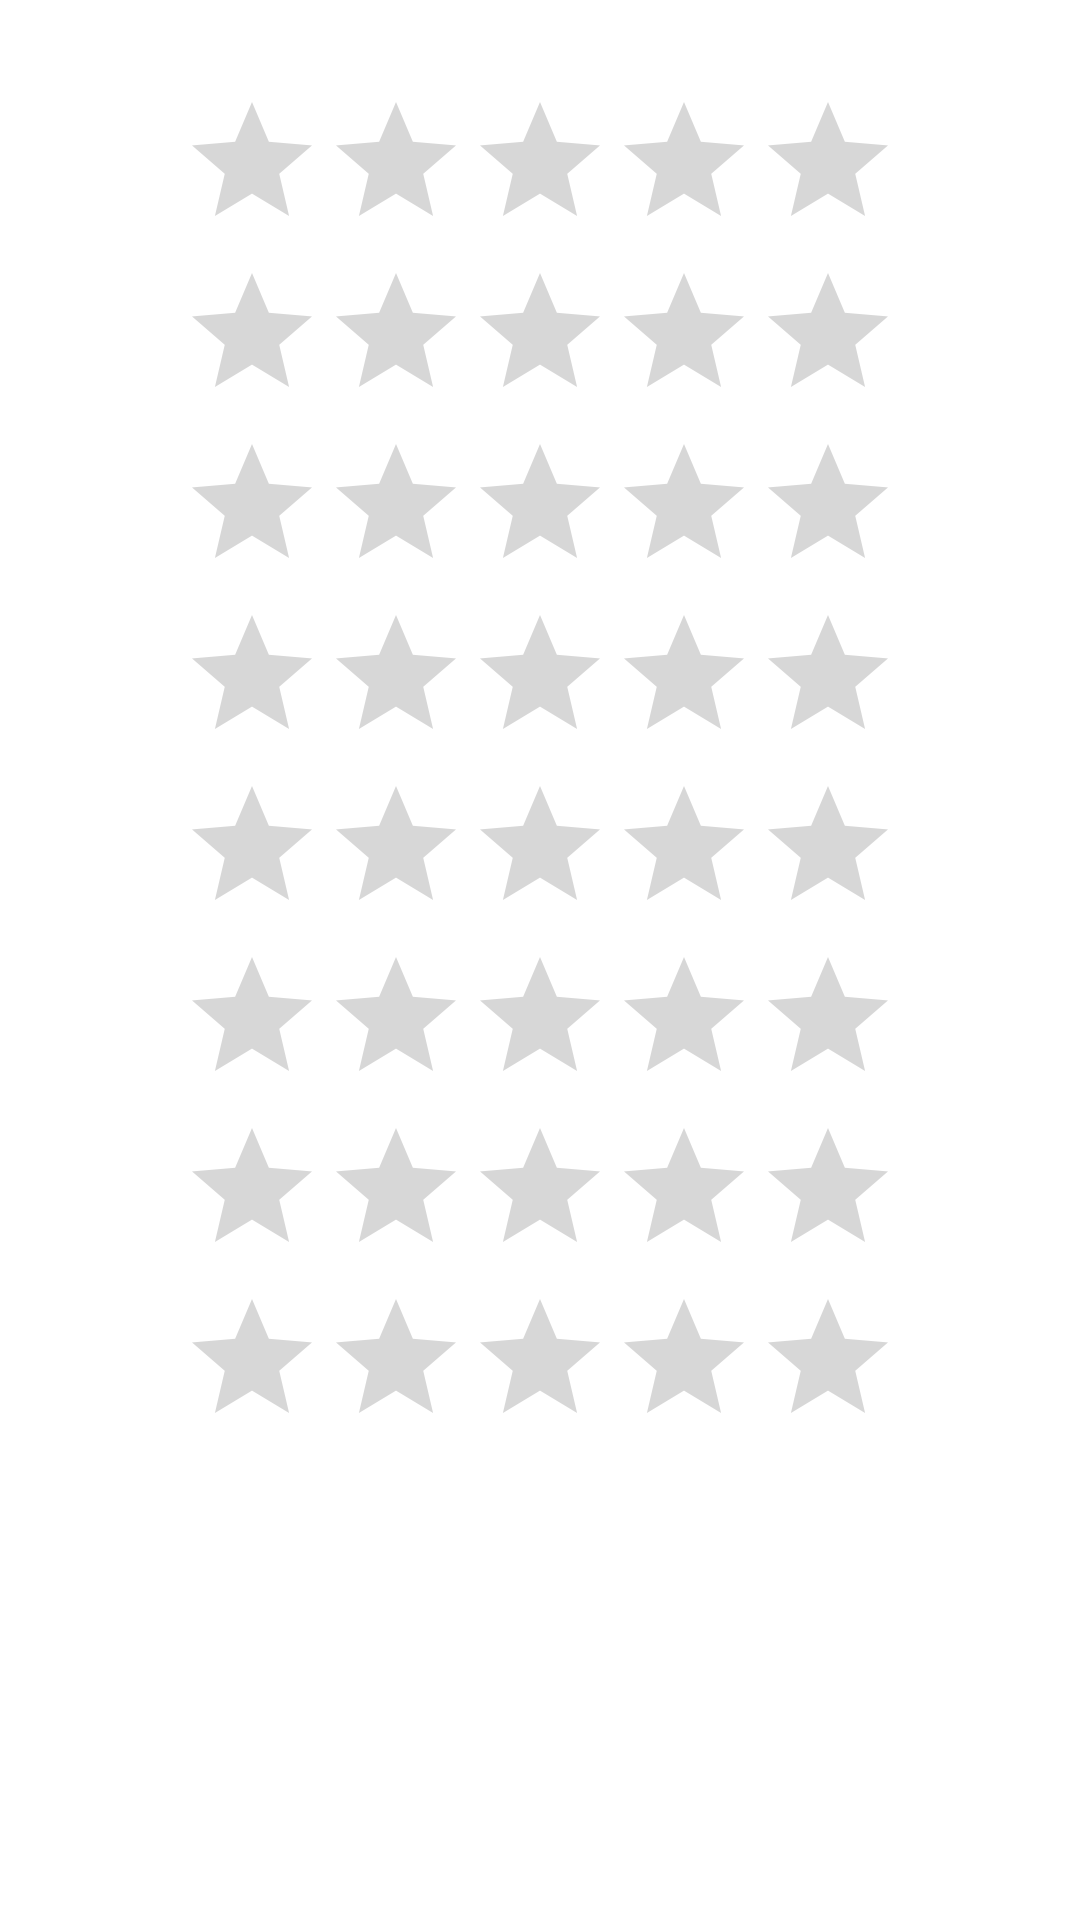

This screen was rendered from an Android layout file. Write that file and the resources it references.
<!-- AndroidManifest.xml: application theme Theme.Roommating -->
<!-- res/layout/fragment_input_my_profile.xml -->
<?xml version="1.0" encoding="utf-8"?>
<LinearLayout xmlns:android="http://schemas.android.com/apk/res/android"
    xmlns:app="http://schemas.android.com/apk/res-auto"
    xmlns:tools="http://schemas.android.com/tools"
    android:layout_width="match_parent"
    android:layout_height="match_parent"
    tools:context=".inputMyProfile">

    <ScrollView
        android:layout_width="match_parent"
        android:layout_height="match_parent">

        <LinearLayout
            android:layout_width="match_parent"
            android:layout_height="match_parent"
            android:orientation="vertical">
            <Space
                android:layout_width="match_parent"
                android:layout_height="22dp" />
            <ImageView
                android:id="@+id/image1"
                android:layout_width="wrap_content"
                android:layout_height="wrap_content"
                android:layout_gravity="center"
                android:src="@drawable/ic_launcher_background"></ImageView>

            <Space
                android:layout_width="match_parent"
                android:layout_height="8dp" />

            <RatingBar
                android:id="@+id/ratingBar1"
                android:layout_width="wrap_content"
                android:layout_height="wrap_content"
                android:rating="0"
                android:layout_gravity="center"
                android:stepSize="1"
                ></RatingBar>
            <ImageView
                android:id="@+id/image2"
                android:layout_width="wrap_content"
                android:layout_height="wrap_content"
                android:layout_gravity="center"
                android:src="@drawable/ic_launcher_background"></ImageView>
            <RatingBar
                android:id="@+id/ratingBar2"
                android:layout_width="wrap_content"
                android:layout_height="wrap_content"
                android:rating="0"
                android:layout_gravity="center"
                android:stepSize="1"
                ></RatingBar>

            <ImageView
                android:id="@+id/image3"
                android:layout_width="wrap_content"
                android:layout_height="wrap_content"
                android:layout_gravity="center"
                android:src="@drawable/ic_launcher_background"></ImageView>
            <RatingBar
                android:id="@+id/ratingBar3"
                android:layout_width="wrap_content"
                android:layout_height="wrap_content"
                android:rating="0"
                android:layout_gravity="center"
                android:stepSize="1"
                ></RatingBar>

            <ImageView
                android:id="@+id/image4"
                android:layout_width="wrap_content"
                android:layout_height="wrap_content"
                android:layout_gravity="center"
                android:src="@drawable/ic_launcher_background"></ImageView>
            <RatingBar
                android:id="@+id/ratingBar4"
                android:layout_width="wrap_content"
                android:layout_height="wrap_content"
                android:rating="0"
                android:layout_gravity="center"
                android:stepSize="1"
                ></RatingBar>

            <ImageView
                android:id="@+id/image5"
                android:layout_width="wrap_content"
                android:layout_height="wrap_content"
                android:layout_gravity="center"
                android:src="@drawable/ic_launcher_background"></ImageView>
            <RatingBar
                android:id="@+id/ratingBar5"
                android:layout_width="wrap_content"
                android:layout_height="wrap_content"
                android:rating="0"
                android:layout_gravity="center"
                android:stepSize="1"
                ></RatingBar>

            <ImageView
                android:id="@+id/image6"
                android:layout_width="wrap_content"
                android:layout_height="wrap_content"
                android:layout_gravity="center"
                android:src="@drawable/ic_launcher_background"></ImageView>
            <RatingBar
                android:id="@+id/ratingBar6"
                android:layout_width="wrap_content"
                android:layout_height="wrap_content"
                android:rating="0"
                android:layout_gravity="center"
                android:stepSize="1"
                ></RatingBar>

            <ImageView
                android:id="@+id/image7"
                android:layout_width="wrap_content"
                android:layout_height="wrap_content"
                android:layout_gravity="center"
                android:src="@drawable/ic_launcher_background"></ImageView>
            <RatingBar
                android:id="@+id/ratingBar7"
                android:layout_width="wrap_content"
                android:layout_height="wrap_content"
                android:rating="0"
                android:layout_gravity="center"
                android:stepSize="1"
                ></RatingBar>

            <ImageView
                android:id="@+id/image8"
                android:layout_width="wrap_content"
                android:layout_height="wrap_content"
                android:layout_gravity="center"
                android:src="@drawable/ic_launcher_background"></ImageView>
            <RatingBar
                android:id="@+id/ratingBar8"
                android:layout_width="wrap_content"
                android:layout_height="wrap_content"
                android:rating="0"
                android:layout_gravity="center"
                android:stepSize="1"
                ></RatingBar>

        </LinearLayout>

    </ScrollView>
</LinearLayout>
<!-- resources referenced by this layout -->
<resources>
  <style name="Theme.Roommating" parent="Theme.MaterialComponents.DayNight.DarkActionBar">
          
          <item name="colorPrimary">@color/purple_500</item>
          <item name="colorPrimaryVariant">@color/purple_700</item>
          <item name="colorOnPrimary">@color/white</item>
          
          <item name="colorSecondary">@color/teal_200</item>
          <item name="colorSecondaryVariant">@color/teal_700</item>
          <item name="colorOnSecondary">@color/black</item>
          
          <item name="android:statusBarColor" tools:targetApi="l">?attr/colorPrimaryVariant</item>
          
      </style>
  <!-- not gathered from this repository: default colours our renderer supplied (Android Studio template values) -->
  <color name="purple_500">#FF6200EE</color>
  <color name="purple_700">#FF3700B3</color>
  <color name="teal_200">#FF03DAC5</color>
  <color name="teal_700">#FF018786</color>
  <color name="black">#FF000000</color>
  <color name="white">#FFFFFFFF</color>
</resources>
